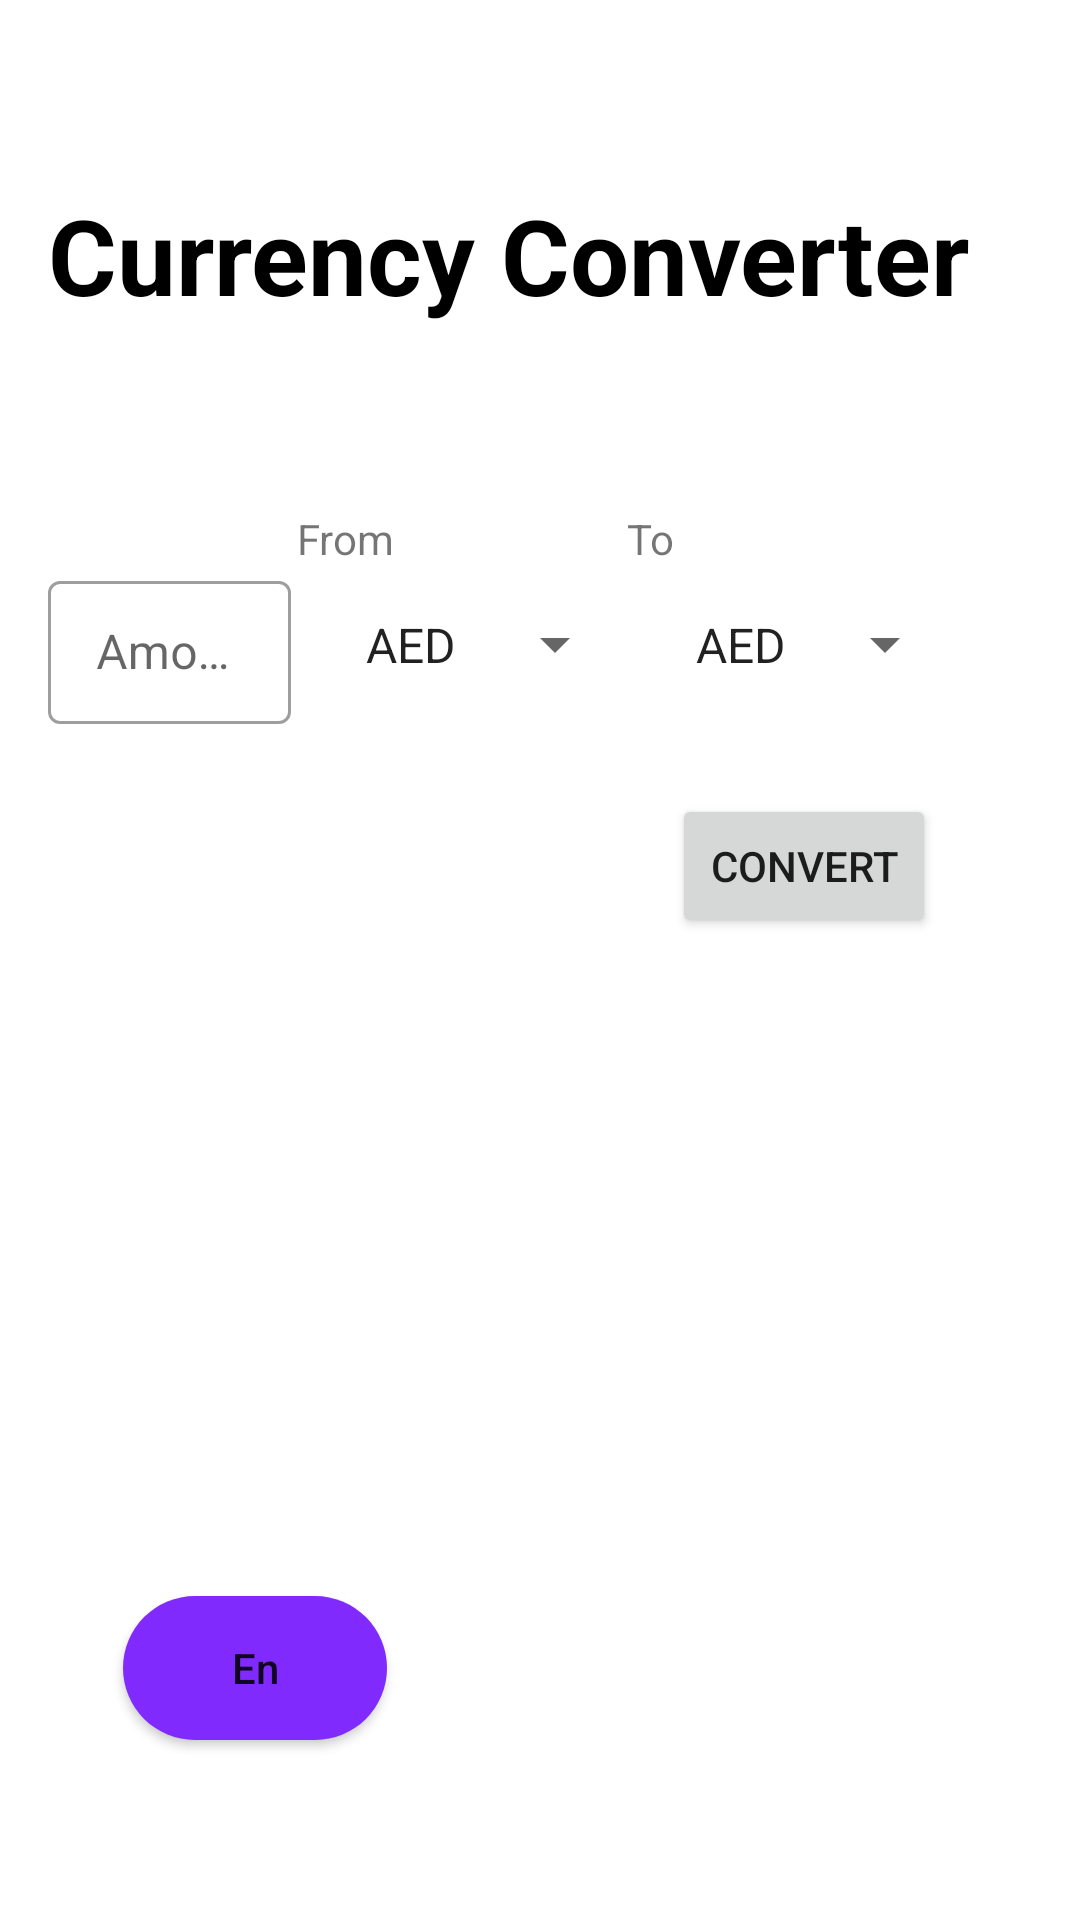

Here is an Android app screen rendered from its layout file. Give the layout XML and the strings, colors and styles it references.
<!-- AndroidManifest.xml: application theme Theme.CurrencyConverterKotlin -->
<!-- res/layout/activity_main.xml -->
<?xml version="1.0" encoding="utf-8"?>
<androidx.constraintlayout.widget.ConstraintLayout
    xmlns:android="http://schemas.android.com/apk/res/android"
    xmlns:app="http://schemas.android.com/apk/res-auto"
    xmlns:tools="http://schemas.android.com/tools"
    android:layout_width="match_parent"
    android:layout_height="match_parent"
    android:paddingHorizontal="16dp"
    tools:context=".MainActivity">

    <TextView
        android:id="@+id/tvTitle"
        android:layout_width="wrap_content"
        android:layout_height="wrap_content"
        android:text="@string/currency_converter"
        android:textColor="@color/black"
        android:textSize="35sp"
        android:textStyle="bold"
        app:layout_constraintBottom_toTopOf="@+id/guideline"
        app:layout_constraintStart_toStartOf="parent"
        app:layout_constraintTop_toTopOf="parent" />

    <TextView
        android:id="@+id/tvFrom"
        android:layout_width="wrap_content"
        android:layout_height="wrap_content"
        android:text="@string/from"
        app:layout_constraintStart_toStartOf="@+id/spFromCurrency"
        app:layout_constraintTop_toTopOf="@+id/guideline" />

    <TextView
        android:id="@+id/tvTo"
        android:layout_width="wrap_content"
        android:layout_height="wrap_content"
        android:text="@string/to"
        app:layout_constraintStart_toStartOf="@+id/spToCurrency"
        app:layout_constraintTop_toTopOf="@+id/guideline" />

    <com.google.android.material.textfield.TextInputLayout
        android:id="@+id/tilFrom"
        style="@style/Widget.MaterialComponents.TextInputLayout.OutlinedBox.Dense"
        android:layout_width="0dp"
        android:layout_height="wrap_content"
        android:layout_marginEnd="2dp"
        android:hint="@string/amount"
        app:layout_constraintBottom_toBottomOf="@+id/spFromCurrency"
        app:layout_constraintEnd_toStartOf="@+id/spFromCurrency"
        app:layout_constraintStart_toStartOf="parent"
        app:layout_constraintTop_toTopOf="@+id/spFromCurrency">

        <com.google.android.material.textfield.TextInputEditText
            android:id="@+id/etFrom"
            android:layout_width="match_parent"
            android:layout_height="match_parent"
            android:inputType="numberDecimal" />

    </com.google.android.material.textfield.TextInputLayout>

    <androidx.constraintlayout.widget.Guideline
        android:id="@+id/guideline"
        android:layout_width="wrap_content"
        android:layout_height="wrap_content"
        android:orientation="horizontal"
        app:layout_constraintGuide_begin="170dp" />

    <androidx.appcompat.widget.AppCompatSpinner
        android:id="@+id/spFromCurrency"
        android:layout_width="110dp"
        android:layout_height="wrap_content"
        android:entries="@array/currency_codes"
        android:padding="15dp"
        app:layout_constraintEnd_toStartOf="@+id/spToCurrency"
        app:layout_constraintTop_toBottomOf="@+id/tvFrom" />

    <Spinner
        android:id="@+id/spToCurrency"
        android:layout_width="110dp"
        android:layout_height="wrap_content"
        android:layout_marginEnd="25dp"
        android:entries="@array/currency_codes"
        android:padding="15dp"
        app:layout_constraintEnd_toEndOf="parent"
        app:layout_constraintTop_toBottomOf="@+id/tvTo" />

    <Button
        android:id="@+id/btnConvert"
        android:layout_width="wrap_content"
        android:layout_height="wrap_content"
        android:layout_marginTop="24dp"
        android:layout_marginEnd="32dp"
        android:text="@string/convert"
        app:layout_constraintEnd_toEndOf="parent"
        app:layout_constraintTop_toBottomOf="@+id/spToCurrency" />

    <TextView
        android:id="@+id/tvResult"
        android:layout_width="0dp"
        android:layout_height="wrap_content"
        android:layout_marginEnd="16dp"
        android:textColor="@color/black"
        app:layout_constraintBottom_toBottomOf="@+id/btnConvert"
        app:layout_constraintEnd_toStartOf="@+id/btnConvert"
        app:layout_constraintStart_toStartOf="parent"
        app:layout_constraintTop_toTopOf="@+id/btnConvert"
        tools:text="10 EUR = 15.0 USD" />

    <TextView
        android:id="@+id/tvDate"
        android:layout_width="wrap_content"
        android:layout_height="wrap_content"
        android:textColor="@color/black"
        android:textSize="15sp"
        tools:hint="Date :"
        android:layout_marginTop="30dp"
        app:layout_constraintEnd_toEndOf="parent"
        app:layout_constraintStart_toStartOf="parent"
        app:layout_constraintTop_toBottomOf="@+id/btnConvert" />


    <ProgressBar
        android:id="@+id/progressBar"
        android:layout_width="wrap_content"
        android:layout_height="wrap_content"
        android:visibility="gone"
        app:layout_constraintBottom_toBottomOf="@+id/btnConvert"
        app:layout_constraintEnd_toStartOf="@+id/btnConvert"
        app:layout_constraintStart_toStartOf="parent"
        app:layout_constraintTop_toTopOf="@+id/btnConvert"
        tools:visibility="visible" />

    <androidx.appcompat.widget.AppCompatButton
        android:id="@+id/btnTran"
        android:layout_width="wrap_content"
        android:layout_height="wrap_content"
        android:layout_marginBottom="60dp"
        android:layout_marginEnd="190dp"
        android:background="@drawable/custom_button"
        android:text="@string/en"
        android:textAllCaps="false"
        app:layout_constraintBottom_toBottomOf="parent"
        app:layout_constraintEnd_toEndOf="parent"
        app:layout_constraintStart_toStartOf="parent" />

</androidx.constraintlayout.widget.ConstraintLayout>
<!-- resources referenced by this layout -->
<resources>
  <!-- drawable custom_button (drawable) -->
  <?xml version="1.0" encoding="utf-8"?>
  <shape xmlns:android="http://schemas.android.com/apk/res/android">
  
      <solid
          android:color="#812AFD"/>
      <corners
          android:radius="9999dp"/>
  </shape>
  <string name="amount">Amount</string>
  <string name="convert">Convert</string>
  <string name="currency_converter">Currency Converter</string>
  <string name="en">En</string>
  <string name="from">From</string>
  <string name="to">To</string>
  <style name="Theme.CurrencyConverterKotlin" parent="Theme.MaterialComponents.DayNight.NoActionBar">
          
          <item name="colorPrimary">@color/purple_500</item>
          <item name="colorPrimaryVariant">@color/purple_700</item>
          <item name="colorOnPrimary">@color/white</item>
          
          <item name="colorSecondary">@color/teal_200</item>
          <item name="colorSecondaryVariant">@color/teal_700</item>
          <item name="colorOnSecondary">@color/black</item>
          
          <item name="android:statusBarColor" tools:targetApi="l">?attr/colorPrimaryVariant</item>
          
      </style>
  <!-- not gathered from this repository: default colours our renderer supplied (Android Studio template values) -->
  <color name="purple_500">#FF6200EE</color>
  <color name="purple_700">#FF3700B3</color>
  <color name="teal_200">#FF03DAC5</color>
  <color name="teal_700">#FF018786</color>
  <color name="black">#FF000000</color>
  <color name="white">#FFFFFFFF</color>
</resources>
